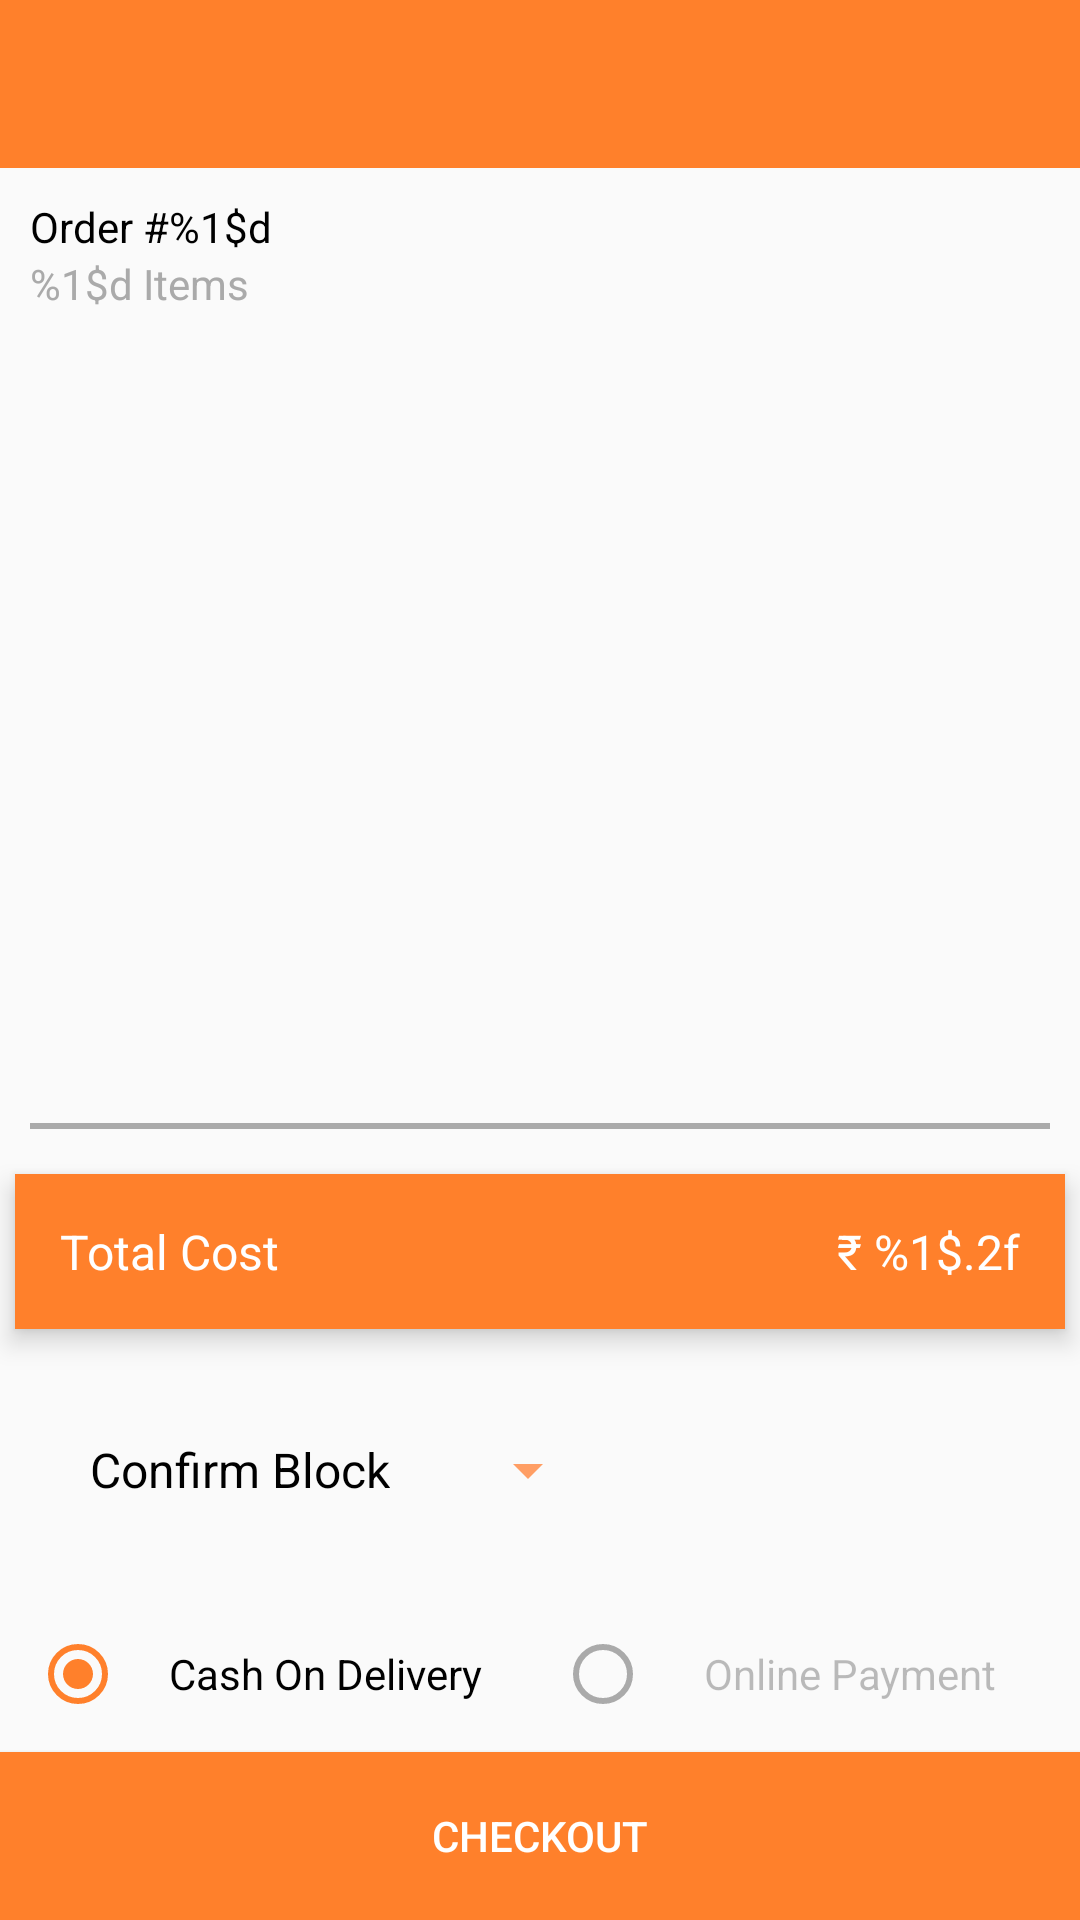

The Android layout XML behind this screen, and the referenced resources:
<!-- AndroidManifest.xml: application theme AppTheme -->
<!-- res/layout/activity_checkout.xml -->
<?xml version="1.0" encoding="utf-8"?>
<RelativeLayout
    xmlns:android="http://schemas.android.com/apk/res/android"
    xmlns:tools="http://schemas.android.com/tools"
    android:layout_width="match_parent"
    android:layout_height="match_parent"
    android:clipToPadding="false"
    tools:context=".CheckoutActivity">

    <androidx.appcompat.widget.Toolbar
        android:id="@+id/toolbar_cart"
        android:layout_width="match_parent"
        android:background="@color/colorPrimary"
        android:layout_alignParentTop="true"
        android:layout_centerInParent="true"
        android:layout_height="wrap_content"/>

    <TextView
        android:id="@+id/order_number_tv"
        android:layout_below="@id/toolbar_cart"
        android:layout_width="wrap_content"
        android:layout_height="wrap_content"
        android:layout_marginStart="10dp"
        android:text="@string/order_number"
        android:layout_marginTop="10dp"/>

    <TextView
        android:id="@+id/item_count_tv"
        android:layout_below="@id/order_number_tv"
        android:layout_width="wrap_content"
        android:layout_height="wrap_content"
        android:layout_marginStart="10dp"
        android:layout_marginBottom="10dp"
        android:textColor = "@color/textHintColor"
        android:text="@string/number_of_items"/>

    <ListView
        android:id="@+id/list_checkout"
        android:layout_width="match_parent"
        android:layout_below="@id/item_count_tv"
        android:layout_above="@id/separator"
        android:dividerHeight="3dp"
        android:divider="@android:color/transparent"
        android:layout_height="0dp"/>

    <View
        android:id="@+id/separator"
        android:layout_above="@id/total_cost_holder"
        android:layout_height="2dp"
        android:layout_width="match_parent"
        android:layout_margin="10dp"
        android:background="@android:color/darker_gray"/>

    <LinearLayout
        android:id="@+id/total_cost_holder"
        android:layout_above="@id/confirm_block"
        android:layout_width="match_parent"
        android:layout_height="wrap_content"
        android:background="@color/colorPrimary"
        android:layout_margin="5dp"
        android:elevation="5dp"
        android:padding="5dp"
        android:clipToPadding="false"
        android:orientation="horizontal">

        <TextView
            android:layout_width="0dp"
            android:layout_height="wrap_content"
            android:layout_gravity="center"
            android:layout_weight="1"
            android:gravity="start"
            android:padding="10dp"
            android:textColor="@android:color/white"
            android:text="@string/total_cost"
            android:textSize="16sp" />

        <TextView
            android:id="@+id/total_cost_tv"
            android:layout_width="0dp"
            android:layout_weight="1"
            android:layout_height="wrap_content"
            android:text = "@string/price_holder"
            android:padding="10dp"
            android:textColor="@android:color/white"
            android:gravity="end"
            android:textSize="16sp"/>

    </LinearLayout>

    <LinearLayout
        android:id="@+id/confirm_block"
        android:layout_width="match_parent"
        android:layout_height="wrap_content"
        android:layout_above="@id/payment_options"
        android:layout_margin="20dp">

        <TextView
            android:layout_width="wrap_content"
            android:layout_height="wrap_content"
            android:text="@string/confirm_block"
            android:gravity="center"
            android:layout_gravity="center"
            android:textSize="16sp"
            android:layout_margin="10dp"/>

        <Spinner
            android:id="@+id/block_spinner"
            android:layout_width="wrap_content"
            android:theme="@style/Spinner"
            android:spinnerMode="dropdown"
            android:minWidth="50dp"
            android:dropDownWidth="100dp"
            android:layout_gravity="start|center"
            android:layout_margin="10dp"
            android:textAlignment="center"
            android:backgroundTint="@color/colorAccentLight"
            android:layout_height="wrap_content"/>

    </LinearLayout>

    <RadioGroup
        android:id="@+id/payment_options"
        android:layout_above="@id/order_button"
        android:layout_width="match_parent"
        android:layout_height="wrap_content"
        android:orientation="horizontal"
        android:layout_margin="10dp">

        <RadioButton
            android:id="@+id/cod_rbt"
            android:layout_width="0dp"
            android:layout_weight="1"
            android:buttonTint="@color/colorPrimary"
            android:layout_height="wrap_content"
            android:text="@string/cod"
            android:gravity="center"
            android:checked="true"
            android:layout_gravity="center"
            android:layout_marginEnd="10dp"/>

        <RadioButton
            android:id="@+id/op_rbt"
            android:layout_width="0dp"
            android:layout_weight="1"
            android:layout_gravity="center"
            android:gravity="center"
            android:buttonTint="@color/textHintColor"
            android:layout_height="wrap_content"
            android:enabled="false"
            android:text="@string/online_payment"/>

    </RadioGroup>

    <Button
        android:id="@+id/order_button"
        android:layout_width="match_parent"
        android:layout_height="?android:attr/actionBarSize"
        android:layout_alignParentBottom="true"
        android:layout_centerInParent="true"
        android:text="@string/checkout"
        android:textColor="@android:color/white"
        android:background="@color/colorPrimary"
        android:foreground="?android:attr/selectableItemBackground"
        android:elevation="5dp"/>

    <TextView
        android:id="@+id/empty_view"
        android:layout_width="wrap_content"
        android:layout_height="wrap_content"
        android:layout_centerInParent="true"
        android:textColor="@android:color/darker_gray"
        android:gravity="center"
        android:visibility="invisible"
        android:text="@string/empty_cart"/>

</RelativeLayout>
<!-- resources referenced by this layout -->
<resources>
  <color name="colorAccentLight">#FF9E64</color>
  <color name="colorPrimary">#FF802B</color>
  <color name="textHintColor">@android:color/darker_gray</color>
  <string name="checkout">Checkout</string>
  <string name="cod">Cash On Delivery</string>
  <string name="confirm_block">Confirm Block</string>
  <string name="empty_cart">Cart is empty!\n\nTry adding items to the cart.</string>
  <string name="number_of_items" formatted="true">%1$d Items</string>
  <string name="online_payment">Online Payment</string>
  <string name="order_number" formatted="true">Order #%1$d</string>
  <string name="price_holder">₹ %1$.2f</string>
  <string name="total_cost">Total Cost</string>
  <style name="Spinner" parent="Widget.AppCompat.Light.DropDownItem.Spinner">
          <item name="android:paddingStart">0dp</item>
          <item name="android:paddingEnd">0dp</item>
          <item name="android:textColor">@android:color/black</item>
      </style>
  <style name="AppTheme" parent="Theme.AppCompat.DayNight.NoActionBar">
          
          <item name="colorPrimary">@color/colorPrimary</item>
          <item name="colorPrimaryDark">@color/colorPrimaryDark</item>
          <item name="colorAccent">@color/colorAccent</item>
          <item name="colorControlHighlight">@color/colorHighlight</item>
          <item name="android:actionMenuTextColor">@android:color/white</item>
          <item name="android:textColor">@color/textColor</item>
          <item name="colorControlNormal">#FFFFFF</item>
      </style>
  <color name="colorPrimaryDark">#913800</color>
  <color name="colorAccent">#FF6600</color>
  <color name="colorHighlight">#6BFF6000</color>
  <color name="textColor">#000000</color>
</resources>
